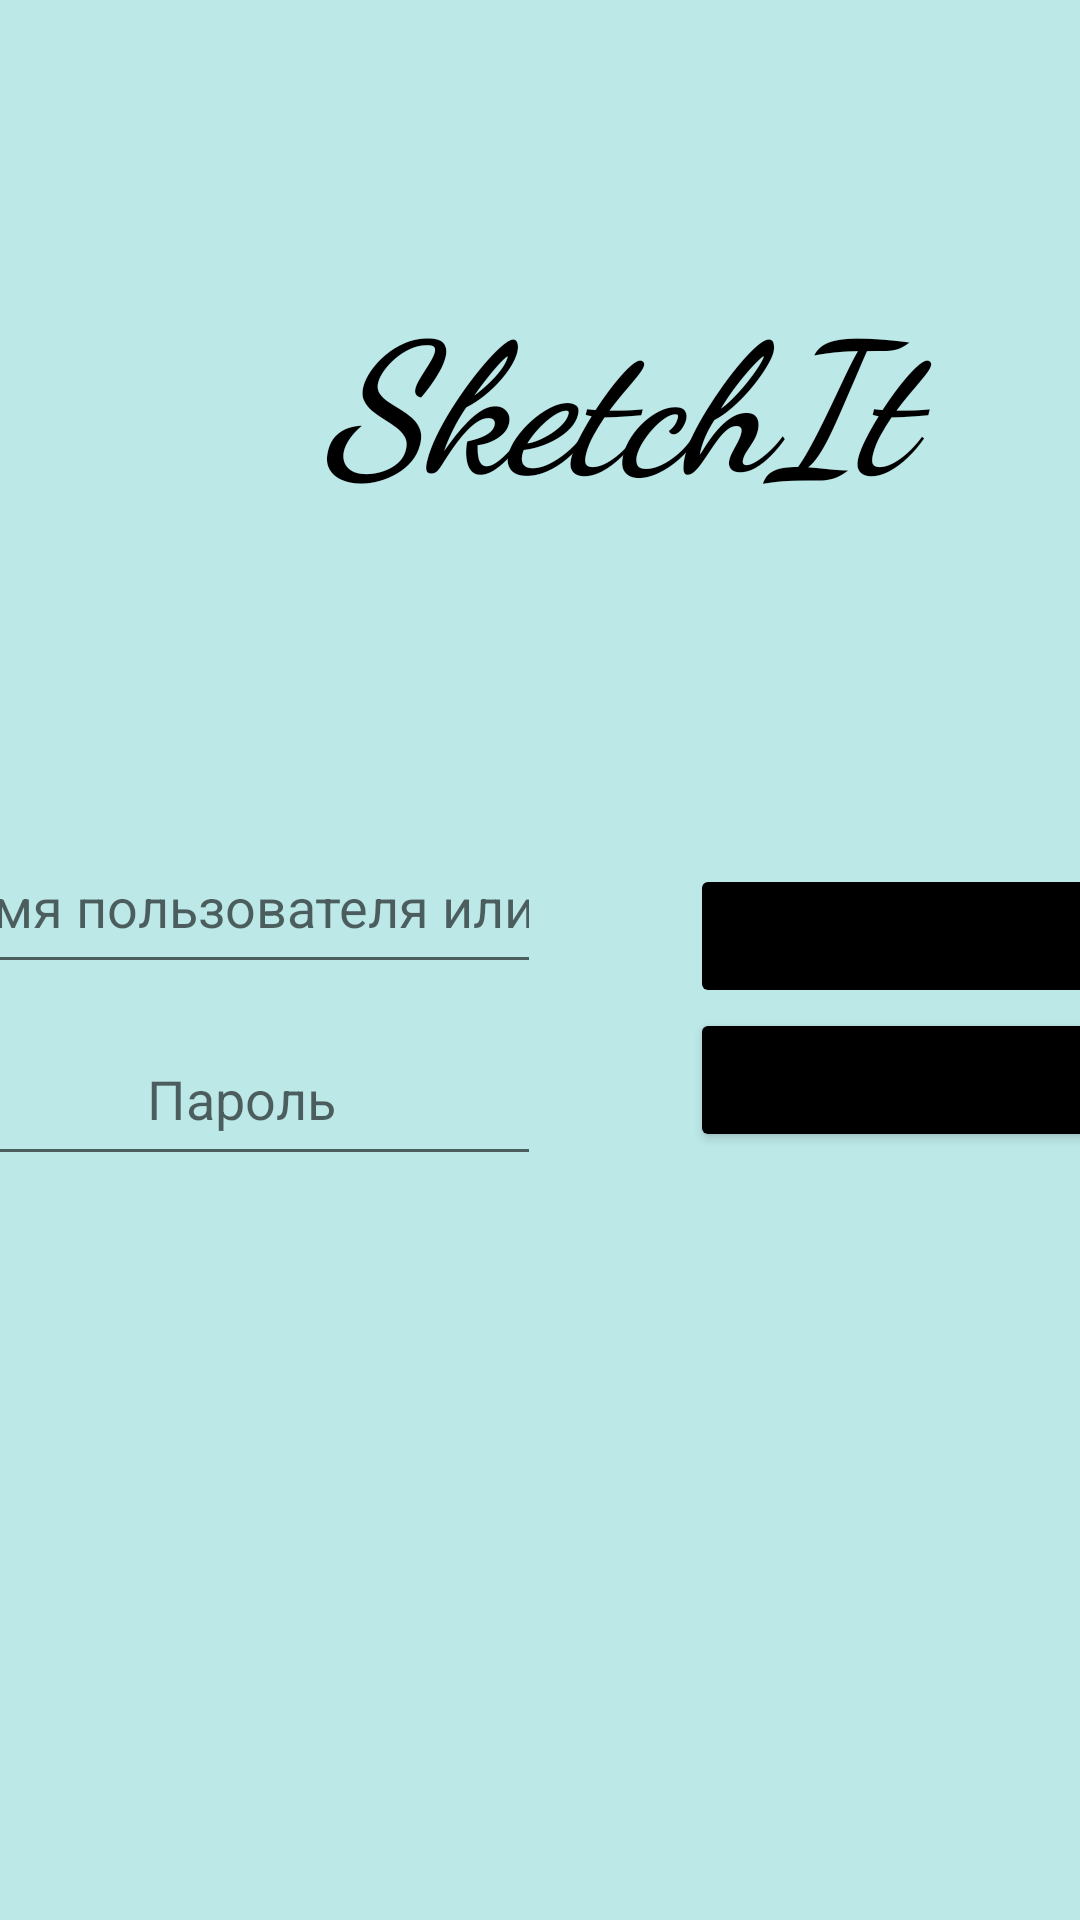

Write the Android layout XML for this screen, with the resource values it uses.
<!-- AndroidManifest.xml: application theme Theme.SketchIt -->
<!-- res/layout/activity_login.xml -->
<?xml version="1.0" encoding="utf-8"?>
<androidx.constraintlayout.widget.ConstraintLayout xmlns:android="http://schemas.android.com/apk/res/android"
    xmlns:app="http://schemas.android.com/apk/res-auto"
    xmlns:tools="http://schemas.android.com/tools"
    android:layout_width="match_parent"
    android:layout_height="match_parent"
    android:theme="@style/Theme.SketchIt"
    tools:context=".LoginActivity">

    <ImageView
        android:layout_width="0dp"
        android:layout_height="0dp"
        android:importantForAccessibility="no"
        android:scaleType="centerInside"
        app:layout_constraintBottom_toBottomOf="parent"
        app:layout_constraintEnd_toStartOf="@+id/linearLayoutInputs"
        app:layout_constraintStart_toStartOf="parent"
        app:layout_constraintTop_toBottomOf="@+id/linearLayoutInputs"
        app:srcCompat="@drawable/ic_stickman_drawing" />

    <ImageView
        android:layout_width="0dp"
        android:layout_height="0dp"
        android:layout_marginStart="-50dp"
        android:layout_marginTop="4dp"
        android:layout_marginEnd="4dp"
        android:layout_marginBottom="4dp"
        android:importantForAccessibility="no"
        android:scaleType="centerInside"
        android:visibility="visible"
        app:layout_constraintBottom_toTopOf="@+id/linearLayoutButtons"
        app:layout_constraintEnd_toEndOf="parent"
        app:layout_constraintStart_toEndOf="@+id/linearLayoutButtons"
        app:layout_constraintTop_toTopOf="parent"
        app:srcCompat="@drawable/ic_stickman_thinking_2" />

    <TextView
        android:id="@+id/textAppName"
        android:layout_width="0dp"
        android:layout_height="0dp"
        android:layout_marginTop="32dp"
        android:layout_marginBottom="16dp"
        android:fontFamily="cursive"
        android:gravity="center"
        android:text="@string/app_name"
        android:textColor="@color/black"
        android:textStyle="bold|italic"
        app:autoSizeMaxTextSize="60sp"
        app:autoSizeMinTextSize="14sp"
        app:autoSizeTextType="uniform"
        app:layout_constraintBottom_toTopOf="@+id/text_error_message"
        app:layout_constraintEnd_toEndOf="@+id/linearLayoutButtons"
        app:layout_constraintStart_toStartOf="@+id/linearLayoutInputs"
        app:layout_constraintTop_toTopOf="parent" />

    <LinearLayout
        android:id="@+id/linearLayoutInputs"
        android:layout_width="wrap_content"
        android:layout_height="wrap_content"
        android:layout_marginTop="32dp"
        android:layout_marginEnd="200dp"
        android:orientation="vertical"
        app:layout_constraintBottom_toBottomOf="parent"
        app:layout_constraintEnd_toEndOf="parent"
        app:layout_constraintStart_toStartOf="parent"
        app:layout_constraintTop_toTopOf="parent">

        <EditText
            android:id="@+id/input_login"
            android:layout_width="200dp"
            android:layout_height="wrap_content"
            android:autofillHints="username"
            android:gravity="center_horizontal"
            android:hint="@string/title_login_input"
            android:inputType="text"
            android:minHeight="48dp"
            android:textSize="18sp" />

        <EditText
            android:id="@+id/input_password"
            android:layout_width="200dp"
            android:layout_height="wrap_content"
            android:layout_marginTop="16dp"
            android:autofillHints="password"
            android:gravity="center_horizontal"
            android:hint="@string/title_password_input"
            android:inputType="textPassword"
            android:minHeight="48dp"
            android:textSize="18sp"
            tools:ignore="TextContrastCheck" />

    </LinearLayout>

    <TextView
        android:id="@+id/text_error_message"
        android:layout_width="wrap_content"
        android:layout_height="wrap_content"
        android:layout_marginBottom="16dp"
        android:textColor="@color/design_default_color_error"
        android:textSize="12sp"
        app:layout_constraintBottom_toTopOf="@+id/linearLayoutInputs"
        app:layout_constraintEnd_toEndOf="@+id/linearLayoutInputs"
        app:layout_constraintStart_toStartOf="@+id/linearLayoutInputs" />

    <LinearLayout
        android:id="@+id/linearLayoutButtons"
        android:layout_width="200dp"
        android:layout_height="wrap_content"
        android:layout_marginStart="50dp"
        android:orientation="vertical"
        app:layout_constraintBottom_toBottomOf="@+id/linearLayoutInputs"
        app:layout_constraintStart_toEndOf="@+id/linearLayoutInputs"
        app:layout_constraintTop_toTopOf="@+id/linearLayoutInputs"
        tools:ignore="VisualLintBounds">

        <Button
            android:id="@+id/button_login"
            android:layout_width="match_parent"
            android:layout_height="wrap_content"
            android:enabled="false"
            android:paddingTop="10dp"
            android:paddingBottom="10dp"
            android:text="@string/action_login"
            android:textAllCaps="false"
            android:textSize="12sp" />

        <Button
            android:id="@+id/button_go_registration"
            android:layout_width="match_parent"
            android:layout_height="wrap_content"
            android:paddingTop="10dp"
            android:paddingBottom="10dp"
            android:text="@string/action_go_to_registration"
            android:textAllCaps="false"
            android:textSize="12sp"
            android:theme="@style/Theme.SketchIt" />
    </LinearLayout>

    <androidx.constraintlayout.widget.ConstraintLayout
        android:id="@+id/progress_bar_layout"
        android:layout_width="match_parent"
        android:layout_height="match_parent"
        android:background="@color/teal_700"
        android:visibility="invisible"
        app:layout_constraintBottom_toBottomOf="parent"
        app:layout_constraintEnd_toEndOf="parent"
        app:layout_constraintHorizontal_bias="1.0"
        app:layout_constraintStart_toStartOf="parent"
        app:layout_constraintTop_toTopOf="parent"
        app:layout_constraintVertical_bias="1.0">

        <ProgressBar
            android:layout_width="150dp"
            android:layout_height="150dp"
            android:indeterminate="true"
            android:indeterminateTint="@color/white"
            android:indeterminateTintMode="src_atop"
            app:layout_constraintBottom_toBottomOf="parent"
            app:layout_constraintEnd_toEndOf="parent"
            app:layout_constraintStart_toStartOf="parent"
            app:layout_constraintTop_toTopOf="parent" />
    </androidx.constraintlayout.widget.ConstraintLayout>

</androidx.constraintlayout.widget.ConstraintLayout>
<!-- resources referenced by this layout -->
<resources>
  <color name="black">#FF000000</color>
  <color name="teal_700">#FF018786</color>
  <color name="white">#FFFFFFFF</color>
  <!-- drawable ic_stickman_drawing: png bitmap (drawable, 21087 bytes) -->
  <string name="action_go_to_registration">Зарегистрироваться</string>
  <string name="action_login">Войти</string>
  <string name="app_name">SketchIt</string>
  <string name="title_login_input">Имя пользователя или почта</string>
  <string name="title_password_input">Пароль</string>
  <style name="Theme.SketchIt" parent="Theme.MaterialComponents.Light.NoActionBar">
          <item name="colorPrimary">@color/gentle_white</item>
          <item name="colorPrimaryVariant">@color/gentle_white_dark</item>
          <item name="colorOnPrimary">@color/black</item>
          <item name="colorSecondary">@color/teal_200</item>
          <item name="colorSecondaryVariant">@color/teal_700</item>
          <item name="colorOnSecondary">@color/black</item>
          <item name="android:windowBackground">@color/screen_background</item>
          <item name="colorButtonNormal">@color/black</item>
      </style>
  <color name="gentle_white">#25E8E6</color>
  <color name="gentle_white_dark">#44B6B5</color>
  <color name="teal_200">#FF03DAC5</color>
  <color name="screen_background">#BCE8E8</color>
</resources>
